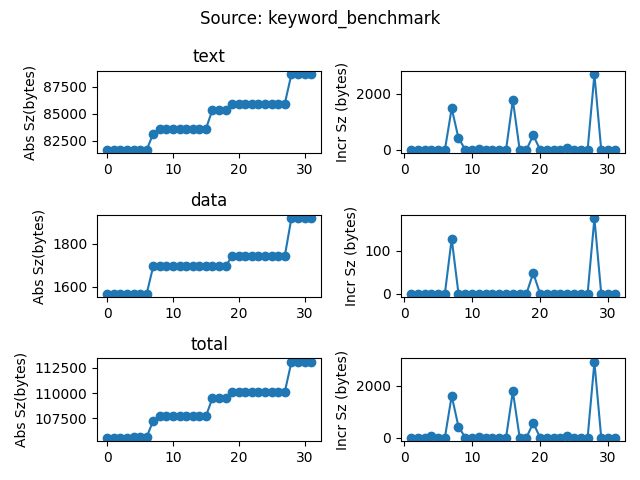

The data file committed next to this chart (first rows):
date, sha, text, data, bss, total
2022-01-10 22:39:00.301510, c53927869b2ce15345c6c1751164ca6e4aa47c02, 81657, 1568, 22400, 105625
2022-01-10 23:03:56.696004, c53927869b2ce15345c6c1751164ca6e4aa47c02, 81657, 1568, 22400, 105625
2022-01-10 23:04:44.309131, c53927869b2ce15345c6c1751164ca6e4aa47c02, 81657, 1568, 22400, 105625
2022-01-10 23:10:04.748906, 3aab209ca2654013356ba96cd1480ec4b0b76010, 81657, 1568, 22400, 105625
2022-01-11 09:32:16.986632, b252173284b23744a78d9a599106e75297b9ff81, 81657, 1568, 22448, 105673
2022-01-11 14:59:16.261895, e2eed0b46142015e972cfd301d0e514eb0cf131e, 81657, 1568, 22448, 105673
2022-01-11 15:03:24.298672, e2eed0b46142015e972cfd301d0e514eb0cf131e, 81657, 1568, 22448, 105673
2022-01-31 18:28:47.436516, 746f880a405aeca2db6d005fd9fb8e451f3cea34, 83141, 1696, 22448, 107285
2022-02-04 13:02:56.187989, 6588458690c5cddc9148ae63bde8beef70055d47, 83557, 1696, 22448, 107701
2022-02-07 13:10:21.497565, 9cd34d1753fd49f374d1a076f6284179f301b338, 83557, 1696, 22448, 107701
2022-02-11 13:04:50.531123, 6f8fb4934a1693a1661629534ed4b9f62cb50da3, 83557, 1696, 22448, 107701
2022-02-14 13:10:36.573550, 041371735a655b24c5e9447422e2115a672ab0a6, 83573, 1696, 22448, 107717
2022-02-16 13:09:29.771280, 9efa395baa7d85db5807202b3420550300d9297d, 83573, 1696, 22448, 107717
2022-02-18 13:05:31.023686, c9b21d3a39842c32bb1f075ddbf3599d3c6b5c3f, 83573, 1696, 22448, 107717
2022-02-28 13:08:45.304161, 1a0287fc5fa81fa6aa1dcfb0c5b2e01f74164393, 83573, 1696, 22448, 107717
2022-03-01 13:09:24.718558, f3c22690fc34183e8f1c068ce8a8d98b5b729cc8, 83573, 1696, 22448, 107717
2022-03-04 13:07:15.732929, e8df576b38990f852396c0bc91db26ddcccddc3a, 85357, 1696, 22448, 109501
2022-03-07 13:12:18.397213, d7f89e4167e69d219725520e56f1123aa095753d, 85357, 1696, 22448, 109501
2022-03-08 13:12:14.032618, cd15c14017bcb33d1ed55ee27c5fab63eef74ad6, 85357, 1696, 22448, 109501
2022-03-09 13:11:42.347889, 63df59cb461fdec28cc4377cf83097217aeb5b2c, 85877, 1744, 22448, 110069
2022-03-10 13:12:39.360738, 180694427a7c92530083514bdd0a36a9b7a3f24c, 85877, 1744, 22448, 110069
2022-03-14 13:11:31.163719, 0b6c93a99f4a79ad8c29ac306da1ac8307a3281e, 85877, 1744, 22448, 110069
2022-03-15 13:12:17.005930, 7cb4b832abdf33490154d8cf7afe0625b133b3e9, 85877, 1744, 22448, 110069
2022-03-16 13:12:13.875189, afd41a759acc425654fb71ce697c03656ac11be9, 85877, 1744, 22448, 110069
2022-03-17 13:08:07.891376, 359c83a84fed0cb164774ff36798e52d2004eec8, 85925, 1744, 22448, 110117
2022-03-18 13:12:04.777824, 89a783b8d5d6788527f6cba296a5862072a3831a, 85925, 1744, 22448, 110117
2022-03-21 13:12:30.543076, ea94f768500540d816a81d93cb1d1c868dbdfadd, 85925, 1744, 22448, 110117
2022-03-23 13:13:22.876874, e0d6c42f5c410f8e1a2aba8ddd0f74c664f68a4f, 85925, 1744, 22448, 110117
2022-05-26 02:21:37.044418, ca1d69993f612433e9f4f788e494389d9e7378c1, 88629, 1920, 22480, 113029
2022-05-26 02:27:44.332608, ca1d69993f612433e9f4f788e494389d9e7378c1, 88629, 1920, 22480, 113029
2022-05-26 13:14:45.192989, ca1d69993f612433e9f4f788e494389d9e7378c1, 88629, 1920, 22480, 113029
2022-05-27 13:15:25.001568, ca1d69993f612433e9f4f788e494389d9e7378c1, 88629, 1920, 22480, 113029
